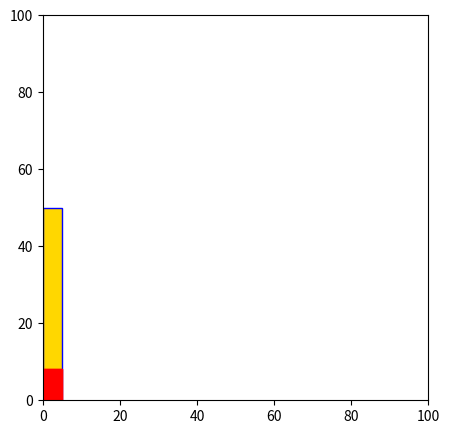

This chart was generated by the following Python code:
import matplotlib.pyplot as plt
import matplotlib.animation as animation
import random
import numpy


class AnimRect(object):
    '''Animate a rectangle'''
    def __init__(self):
        self.fig = plt.figure(figsize = (5,5))
        # create the axes
        self.ax = plt.axes(xlim=(0,100), ylim=(0,100), aspect='equal')
        # create rectangle
        self.rect = plt.Rectangle((0,0), 5, 50,
                                   fill=True, color='gold', ec='blue')
        self.ax.add_patch(self.rect)
        self.y=[]
        for i in range(100):
            x = random.randint(0, 30)
            self.y.append(x)
        self.y = numpy.array(self.y)
        # print(self.y,len(self.y))
        self.call_animation()
        plt.show()

    # animation function
    def animate(self, i):
        self.rect = self.ax.fill_between(x = (0, 5), y1 = 0, y2 = self.y[i], color = 'red')
        return self.rect,

    def call_animation(self):
        # call the animator function
        self.anim = animation.FuncAnimation(self.fig, self.animate, frames=len(self.y), interval=0.1, blit=True, repeat=False)

def main():
    rect = AnimRect()

main()